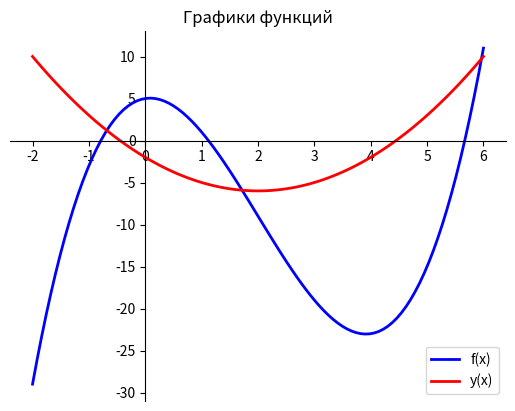

The script that saved this image:
"""
Реализация задачи, часть б)
"""
# 1. Подключим модуль для построения графиков функций, дадим ему имя plt:

import matplotlib.pyplot as plt
# 2. Опишем две функции:

def f_x(x):

   y = x ** 3 - 6 * x ** 2 +  x + 5

   return y

def y_x(x):

    y = (x - 2) ** 2 -6

    return y
# 3. Зададим интервал построения функции и количество точек построения. Вычислим шаг:

a = -2

b = 6

n =100

h = (b-a)/(n-1)
# 4. Сформируем списки со значениями аргументов и значениями функций в них:

x_list = [a + h * i for i in range(n)]

f_list = [f_x(x) for x in x_list]

y_list = [y_x(x) for x in x_list]
# 5. Построим линии графиков функций, зададим подпись для вывода легенды:

line_f = plt.plot(x_list, f_list, label='f(x)')

line_y = plt.plot(x_list, y_list, label='y(x)')
# 6. Зададим стили линий:

plt.setp(line_f, color="blue", linewidth=2)

plt.setp(line_y, color="red", linewidth=2)
# 7. Выведем 2 оси, установим для них позицию zero:

plt.gca().spines["left"].set_position("zero")

plt.gca().spines["bottom"].set_position("zero")

plt.gca().spines["top"].set_visible(False)

plt.gca().spines["right"].set_visible(False)
# 8. Выведем легенду и заголовок в область построения:

plt.legend()

plt.title("Графики функций")
# 9. Отобразим область построения:

plt.show()